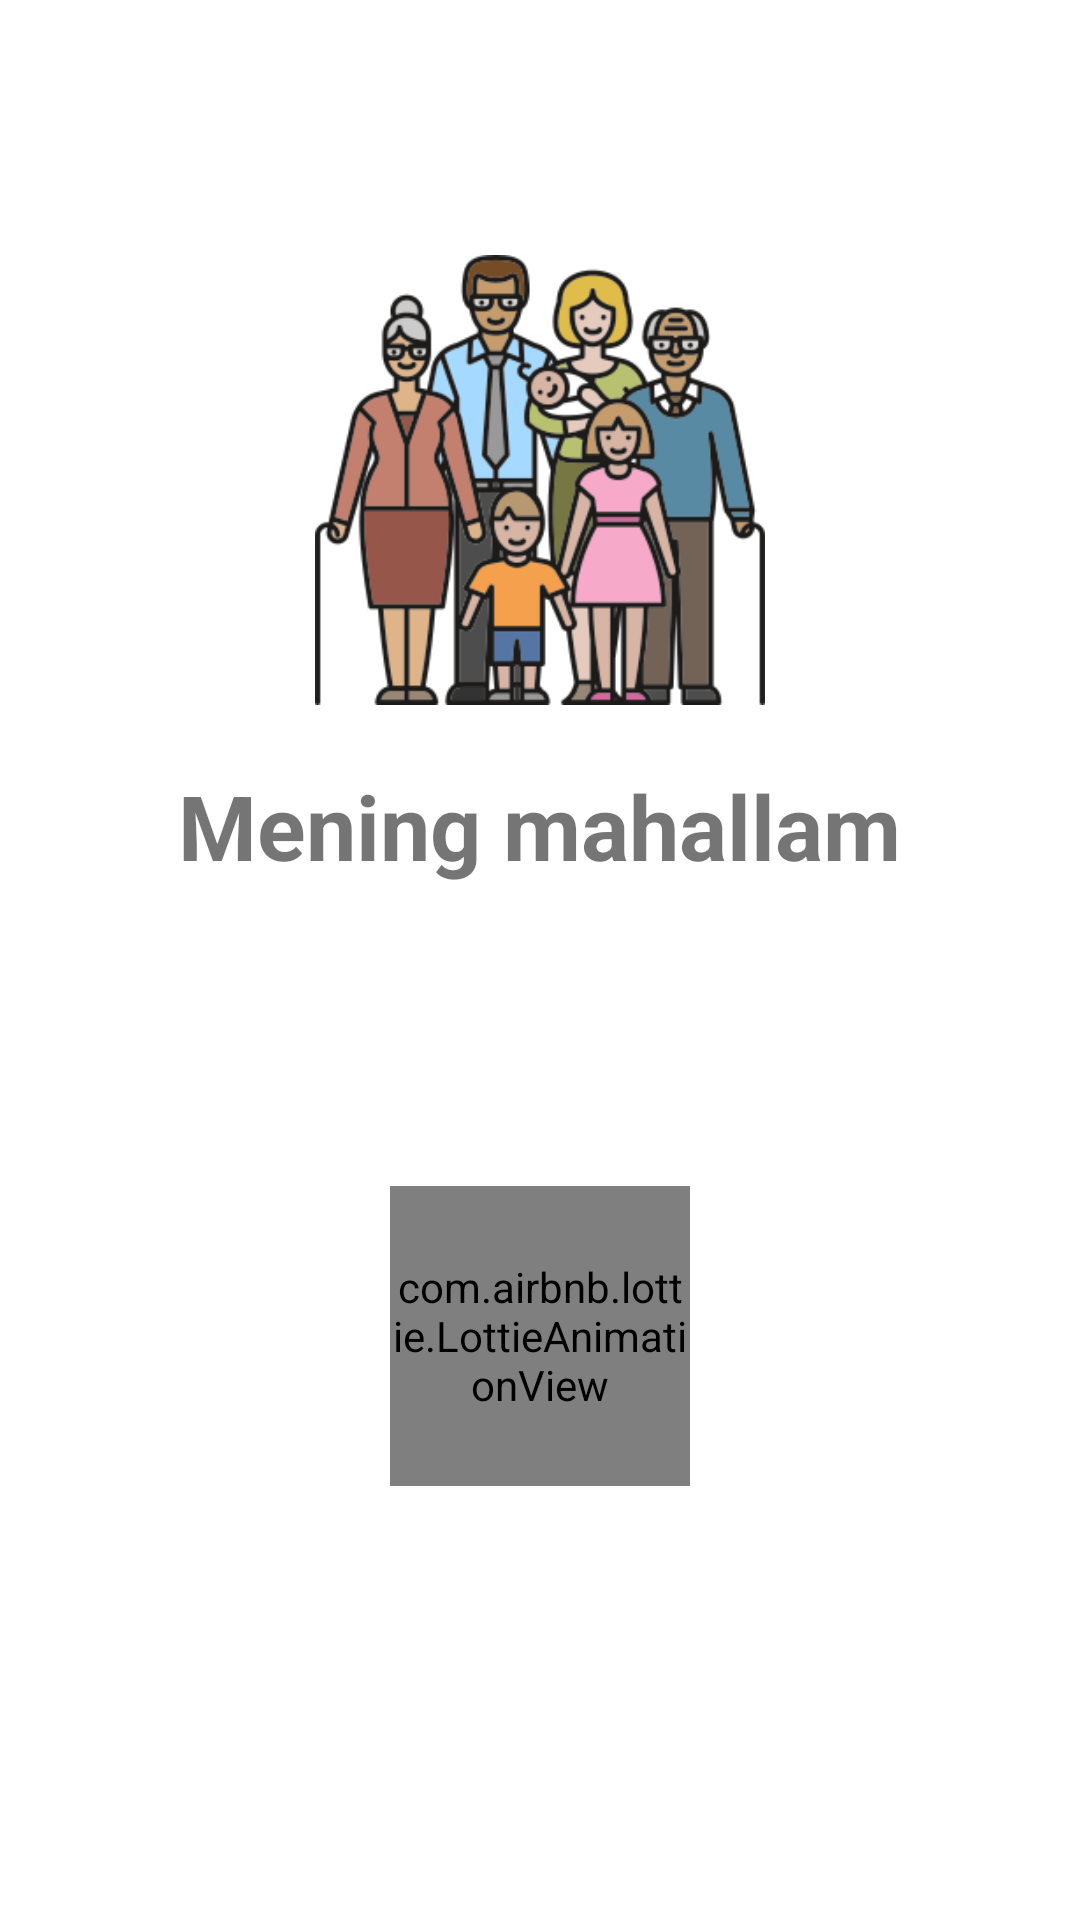

The Android layout XML behind this screen, and the referenced resources:
<!-- AndroidManifest.xml: application theme Theme.MeningMahallam -->
<!-- res/layout/fragment_splash.xml -->
<?xml version="1.0" encoding="utf-8"?>
<androidx.constraintlayout.widget.ConstraintLayout xmlns:android="http://schemas.android.com/apk/res/android"
    xmlns:app="http://schemas.android.com/apk/res-auto"
    xmlns:tools="http://schemas.android.com/tools"
    android:layout_width="match_parent"
    android:layout_height="match_parent">

    <LinearLayout
        android:id="@+id/ll_splash"
        android:layout_width="match_parent"
        android:layout_height="wrap_content"
        app:layout_constraintTop_toTopOf="parent"
        app:layout_constraintBottom_toBottomOf="parent"
        android:orientation="vertical"
        android:gravity="center">

        <ImageView
            android:layout_width="150dp"
            android:layout_height="150dp"
            android:src="@drawable/ic_family"/>

        <TextView
            android:layout_width="wrap_content"
            android:layout_height="wrap_content"
            android:text="Mening mahallam"
            android:outlineAmbientShadowColor="#011163"
            android:textSize="30dp"
            android:layout_marginTop="20dp"
            android:textStyle="bold"/>

        <com.airbnb.lottie.LottieAnimationView
            android:layout_width="100dp"
            android:layout_height="100dp"
            android:layout_marginBottom="60dp"
            android:layout_marginTop="100dp"
            app:lottie_autoPlay="true"
            app:lottie_loop="true"
            app:lottie_rawRes="@raw/loading"/>
    </LinearLayout>



</androidx.constraintlayout.widget.ConstraintLayout>
<!-- resources referenced by this layout -->
<resources>
  <!-- drawable ic_family: png bitmap (drawable, 103150 bytes) -->
  <style name="Theme.MeningMahallam" parent="Theme.MaterialComponents.DayNight.NoActionBar">
          
          <item name="colorPrimary">@color/purple_500</item>
          <item name="colorPrimaryVariant">@color/purple_700</item>
          <item name="colorOnPrimary">@color/white</item>
          
          <item name="colorSecondary">@color/teal_200</item>
          <item name="colorSecondaryVariant">@color/teal_700</item>
          <item name="colorOnSecondary">@color/black</item>
          
          <item name="android:statusBarColor">?attr/colorPrimaryVariant</item>
          
      </style>
  <color name="purple_500">#FF6200EE</color>
  <color name="purple_700">#FF3700B3</color>
  <color name="white">#FFFFFFFF</color>
  <color name="teal_200">#FF03DAC5</color>
  <color name="teal_700">#FF018786</color>
  <color name="black">#FF000000</color>
</resources>
